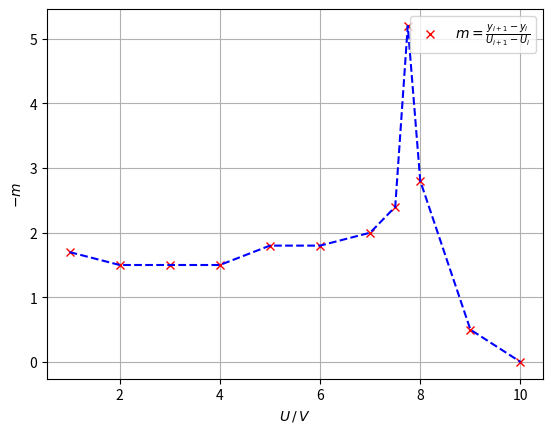

Python code for this plot: (Note: this script raises an exception after producing the figure.)
import matplotlib.pyplot as plt
import numpy as np


U = np.array([0  ,1  ,2  ,3  ,4  ,5  ,6  ,7  ,7.5, 7.75, 8  ,9  ,10 ])
y = np.array([15.8, 14.1, 12.6, 11.1, 9.6, 7.8, 6, 4, 2.8, 1.5, 0.8, 0.3, 0.3])

delta_U = np.zeros_like(U)
delta_I = np.zeros_like(U)

for i, U_i in enumerate(U):
    if i < np.size(U) - 1:
        delta_U[i + 1] = U[i + 1] - U[i]
        delta_I[i + 1] = y[i + 1] - y[i]

m = -(delta_I / delta_U)

plt.plot(U[1:], m[1:], 'x', c = 'r', label=r'$m  =\frac{y_{i+1} - y_{i}}{U_{i+1} - U_{i}}$')
plt.plot(U[1:], m[1:], '--', c = 'b')
plt.xlabel(r'$U \, / \,V$')
plt.ylabel(r'$- m$')
plt.grid()
plt.legend(loc='best')
plt.savefig('build/plot1.pdf', bbox_inches = "tight")
plt.clf() 

U = np.array([0, 0.5, 1, 1.5, 2, 2.5, 3, 4, 5, 6 , 7, 8, 9, 10])
y = np.array([17.8, 14.3, 11, 8.3, 5.8, 3.2, 1.4, 0.7, 0.7, 0.6, 0.6, 0.5, 0.5, 0.4])

delta_U = np.zeros_like(U)
delta_I = np.zeros_like(U)

for i, U_i in enumerate(U):
    if i < np.size(U) - 1:
        delta_U[i + 1] = U[i + 1] - U[i]
        delta_I[i + 1] = y[i + 1] - y[i]

m = -(delta_I / delta_U)

plt.plot(U[1:], m[1:], 'x', c = 'r', label=r'$m  =\frac{y_{i+1} - y_{i}}{U_{i+1} - U_{i}}$')
plt.plot(U[1:], m[1:], '--', c = 'b')
plt.xlabel(r'$U \, / \,V$')
plt.ylabel(r'$- m$')
plt.grid()
plt.legend(loc='best')
plt.savefig('build/plot2.pdf', bbox_inches = "tight")
plt.clf() 